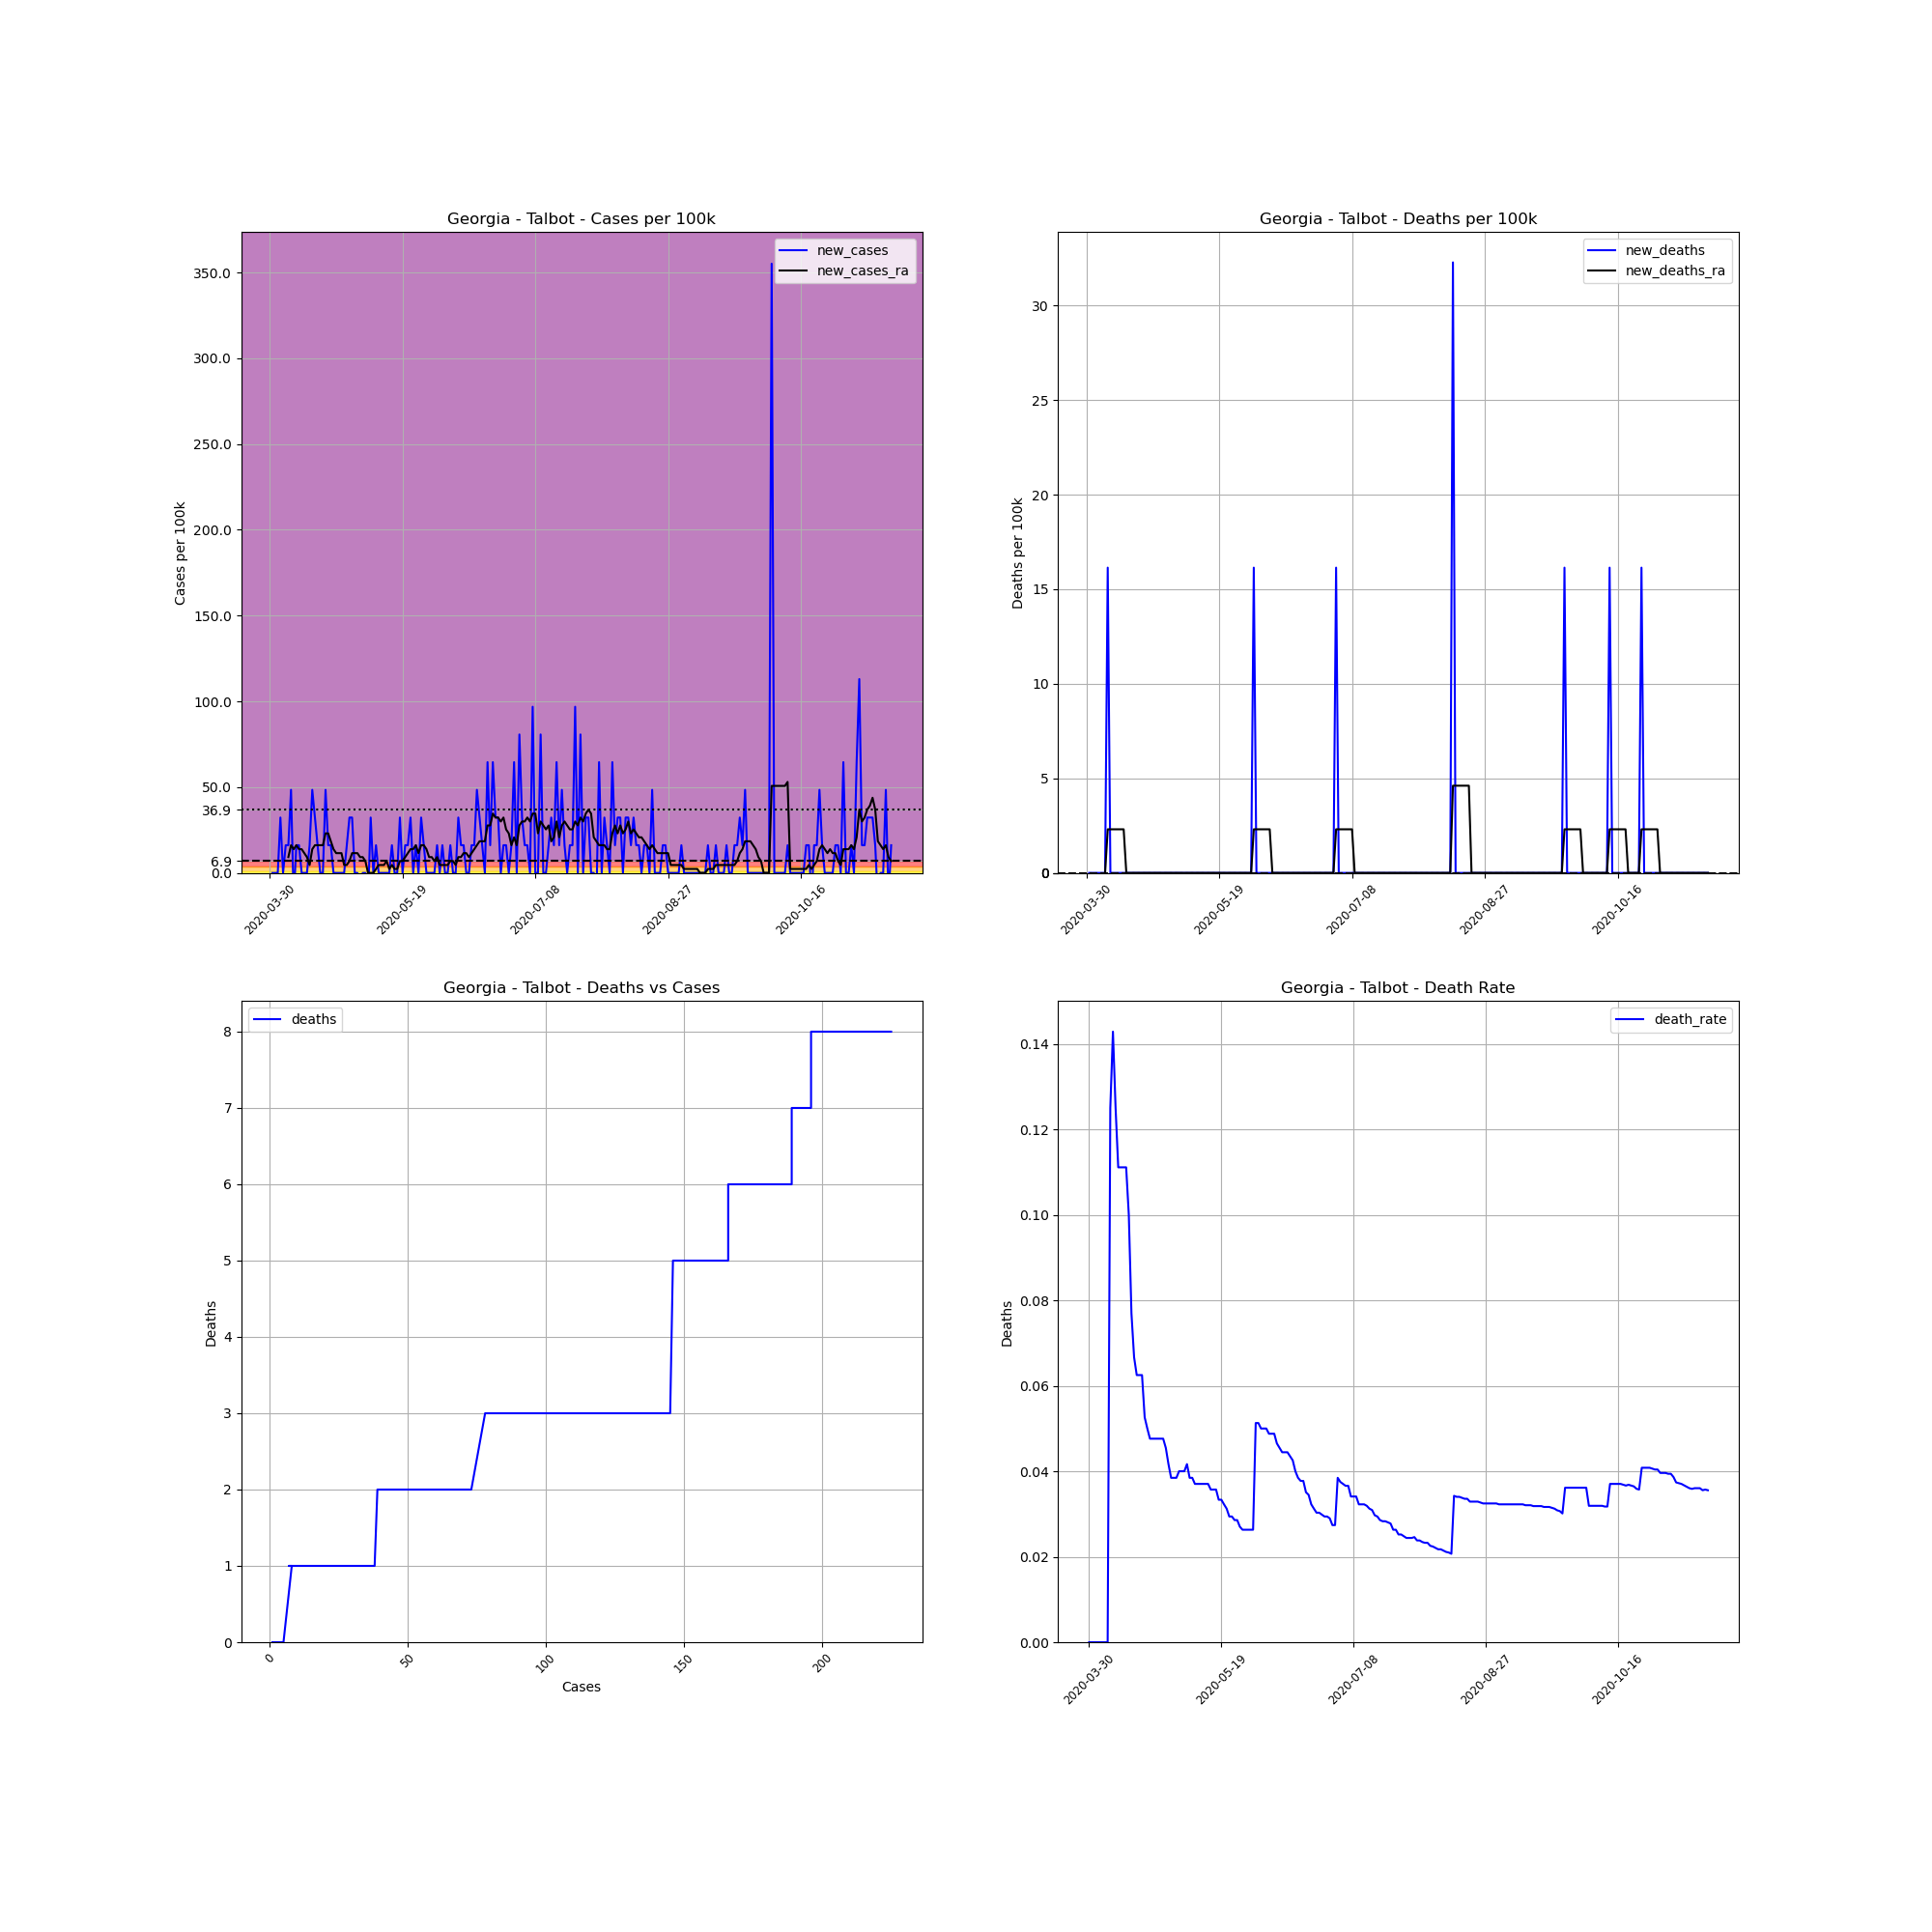

Data behind this chart, as committed beside it:
, date, county, state, fips, cases, deaths, COUNTY, STNAME, CTYNAME, POPESTIMATE2019, cases_per_100k, deaths_per_100k, death_rate, new_cases, new_deaths, new_cases_ra, new_deaths_ra
481576, 2020-03-30, Talbot, Georgia, 13263, 1, 0, 263, Georgia, Talbot, 6195, 16.14, 0.0, 0.0, , , , 
481577, 2020-03-31, Talbot, Georgia, 13263, 1, 0, 263, Georgia, Talbot, 6195, 16.14, 0.0, 0.0, 0.0, 0.0, , 
481578, 2020-04-01, Talbot, Georgia, 13263, 1, 0, 263, Georgia, Talbot, 6195, 16.14, 0.0, 0.0, 0.0, 0.0, , 
481579, 2020-04-02, Talbot, Georgia, 13263, 1, 0, 263, Georgia, Talbot, 6195, 16.14, 0.0, 0.0, 0.0, 0.0, , 
481580, 2020-04-03, Talbot, Georgia, 13263, 3, 0, 263, Georgia, Talbot, 6195, 48.43, 0.0, 0.0, 32.28, 0.0, , 
481581, 2020-04-04, Talbot, Georgia, 13263, 3, 0, 263, Georgia, Talbot, 6195, 48.43, 0.0, 0.0, 0.0, 0.0, , 
481582, 2020-04-05, Talbot, Georgia, 13263, 4, 0, 263, Georgia, Talbot, 6195, 64.57, 0.0, 0.0, 16.14, 0.0, , 
481583, 2020-04-06, Talbot, Georgia, 13263, 5, 0, 263, Georgia, Talbot, 6195, 80.71, 0.0, 0.0, 16.14, 0.0, 9.224, 0.0
481584, 2020-04-07, Talbot, Georgia, 13263, 8, 1, 263, Georgia, Talbot, 6195, 129.1, 16.14, 0.125, 48.43, 16.14, 16.14, 2.306
481585, 2020-04-08, Talbot, Georgia, 13263, 7, 1, 263, Georgia, Talbot, 6195, 113, 16.14, 0.1429, -16.14, 0.0, 13.84, 2.306
481586, 2020-04-09, Talbot, Georgia, 13263, 8, 1, 263, Georgia, Talbot, 6195, 129.1, 16.14, 0.125, 16.14, 0.0, 16.14, 2.306
481587, 2020-04-10, Talbot, Georgia, 13263, 9, 1, 263, Georgia, Talbot, 6195, 145.3, 16.14, 0.1111, 16.14, 0.0, 13.84, 2.306
481588, 2020-04-11, Talbot, Georgia, 13263, 9, 1, 263, Georgia, Talbot, 6195, 145.3, 16.14, 0.1111, 0.0, 0.0, 13.84, 2.306
481589, 2020-04-12, Talbot, Georgia, 13263, 9, 1, 263, Georgia, Talbot, 6195, 145.3, 16.14, 0.1111, 0.0, 0.0, 11.53, 2.306
481590, 2020-04-13, Talbot, Georgia, 13263, 9, 1, 263, Georgia, Talbot, 6195, 145.3, 16.14, 0.1111, 0.0, 0.0, 9.224, 2.306
481591, 2020-04-14, Talbot, Georgia, 13263, 10, 1, 263, Georgia, Talbot, 6195, 161.4, 16.14, 0.1, 16.14, 0.0, 4.612, 0.0
481592, 2020-04-15, Talbot, Georgia, 13263, 13, 1, 263, Georgia, Talbot, 6195, 209.8, 16.14, 0.07692, 48.43, 0.0, 13.84, 0.0
481593, 2020-04-16, Talbot, Georgia, 13263, 15, 1, 263, Georgia, Talbot, 6195, 242.1, 16.14, 0.06667, 32.28, 0.0, 16.14, 0.0
481594, 2020-04-17, Talbot, Georgia, 13263, 16, 1, 263, Georgia, Talbot, 6195, 258.3, 16.14, 0.0625, 16.14, 0.0, 16.14, 0.0
481595, 2020-04-18, Talbot, Georgia, 13263, 16, 1, 263, Georgia, Talbot, 6195, 258.3, 16.14, 0.0625, 0.0, 0.0, 16.14, 0.0
481596, 2020-04-19, Talbot, Georgia, 13263, 16, 1, 263, Georgia, Talbot, 6195, 258.3, 16.14, 0.0625, 0.0, 0.0, 16.14, 0.0
481597, 2020-04-20, Talbot, Georgia, 13263, 19, 1, 263, Georgia, Talbot, 6195, 306.7, 16.14, 0.05263, 48.43, 0.0, 23.06, 0.0
481598, 2020-04-21, Talbot, Georgia, 13263, 20, 1, 263, Georgia, Talbot, 6195, 322.8, 16.14, 0.05, 16.14, 0.0, 23.06, 0.0
481599, 2020-04-22, Talbot, Georgia, 13263, 21, 1, 263, Georgia, Talbot, 6195, 339, 16.14, 0.04762, 16.14, 0.0, 18.45, 0.0
481600, 2020-04-23, Talbot, Georgia, 13263, 21, 1, 263, Georgia, Talbot, 6195, 339, 16.14, 0.04762, 0.0, 0.0, 13.84, 0.0
481601, 2020-04-24, Talbot, Georgia, 13263, 21, 1, 263, Georgia, Talbot, 6195, 339, 16.14, 0.04762, 0.0, 0.0, 11.53, 0.0
481602, 2020-04-25, Talbot, Georgia, 13263, 21, 1, 263, Georgia, Talbot, 6195, 339, 16.14, 0.04762, 0.0, 0.0, 11.53, 0.0
481603, 2020-04-26, Talbot, Georgia, 13263, 21, 1, 263, Georgia, Talbot, 6195, 339, 16.14, 0.04762, 0.0, 0.0, 11.53, 0.0
481604, 2020-04-27, Talbot, Georgia, 13263, 21, 1, 263, Georgia, Talbot, 6195, 339, 16.14, 0.04762, 0.0, 0.0, 4.612, 0.0
481605, 2020-04-28, Talbot, Georgia, 13263, 22, 1, 263, Georgia, Talbot, 6195, 355.1, 16.14, 0.04545, 16.14, 0.0, 4.612, 0.0
481606, 2020-04-29, Talbot, Georgia, 13263, 24, 1, 263, Georgia, Talbot, 6195, 387.4, 16.14, 0.04167, 32.28, 0.0, 6.918, 0.0
481607, 2020-04-30, Talbot, Georgia, 13263, 26, 1, 263, Georgia, Talbot, 6195, 419.7, 16.14, 0.03846, 32.28, 0.0, 11.53, 0.0
481608, 2020-05-01, Talbot, Georgia, 13263, 26, 1, 263, Georgia, Talbot, 6195, 419.7, 16.14, 0.03846, 0.0, 0.0, 11.53, 0.0
481609, 2020-05-02, Talbot, Georgia, 13263, 26, 1, 263, Georgia, Talbot, 6195, 419.7, 16.14, 0.03846, 0.0, 0.0, 11.53, 0.0
481610, 2020-05-03, Talbot, Georgia, 13263, 25, 1, 263, Georgia, Talbot, 6195, 403.6, 16.14, 0.04, -16.14, 0.0, 9.224, 0.0
481611, 2020-05-04, Talbot, Georgia, 13263, 25, 1, 263, Georgia, Talbot, 6195, 403.6, 16.14, 0.04, 0.0, 0.0, 9.224, 0.0
481612, 2020-05-05, Talbot, Georgia, 13263, 25, 1, 263, Georgia, Talbot, 6195, 403.6, 16.14, 0.04, 0.0, 0.0, 6.918, 0.0
481613, 2020-05-06, Talbot, Georgia, 13263, 24, 1, 263, Georgia, Talbot, 6195, 387.4, 16.14, 0.04167, -16.14, 0.0, -4.0602442043434294e-15, 0.0
481614, 2020-05-07, Talbot, Georgia, 13263, 26, 1, 263, Georgia, Talbot, 6195, 419.7, 16.14, 0.03846, 32.28, 0.0, -4.0602442043434294e-15, 0.0
481615, 2020-05-08, Talbot, Georgia, 13263, 26, 1, 263, Georgia, Talbot, 6195, 419.7, 16.14, 0.03846, 0.0, 0.0, -4.0602442043434294e-15, 0.0
481616, 2020-05-09, Talbot, Georgia, 13263, 27, 1, 263, Georgia, Talbot, 6195, 435.8, 16.14, 0.03704, 16.14, 0.0, 2.306, 0.0
481617, 2020-05-10, Talbot, Georgia, 13263, 27, 1, 263, Georgia, Talbot, 6195, 435.8, 16.14, 0.03704, 0.0, 0.0, 4.612, 0.0
481618, 2020-05-11, Talbot, Georgia, 13263, 27, 1, 263, Georgia, Talbot, 6195, 435.8, 16.14, 0.03704, 0.0, 0.0, 4.612, 0.0
481619, 2020-05-12, Talbot, Georgia, 13263, 27, 1, 263, Georgia, Talbot, 6195, 435.8, 16.14, 0.03704, 0.0, 0.0, 4.612, 0.0
481620, 2020-05-13, Talbot, Georgia, 13263, 27, 1, 263, Georgia, Talbot, 6195, 435.8, 16.14, 0.03704, 0.0, 0.0, 6.918, 0.0
481621, 2020-05-14, Talbot, Georgia, 13263, 27, 1, 263, Georgia, Talbot, 6195, 435.8, 16.14, 0.03704, 0.0, 0.0, 2.306, 0.0
481622, 2020-05-15, Talbot, Georgia, 13263, 28, 1, 263, Georgia, Talbot, 6195, 452, 16.14, 0.03571, 16.14, 0.0, 4.612, 0.0
481623, 2020-05-16, Talbot, Georgia, 13263, 28, 1, 263, Georgia, Talbot, 6195, 452, 16.14, 0.03571, 0.0, 0.0, 2.306, 0.0
481624, 2020-05-17, Talbot, Georgia, 13263, 28, 1, 263, Georgia, Talbot, 6195, 452, 16.14, 0.03571, 0.0, 0.0, 2.306, 0.0
481625, 2020-05-18, Talbot, Georgia, 13263, 30, 1, 263, Georgia, Talbot, 6195, 484.3, 16.14, 0.03333, 32.28, 0.0, 6.918, 0.0
481626, 2020-05-19, Talbot, Georgia, 13263, 30, 1, 263, Georgia, Talbot, 6195, 484.3, 16.14, 0.03333, 0.0, 0.0, 6.918, 0.0
481627, 2020-05-20, Talbot, Georgia, 13263, 31, 1, 263, Georgia, Talbot, 6195, 500.4, 16.14, 0.03226, 16.14, 0.0, 9.224, 0.0
481628, 2020-05-21, Talbot, Georgia, 13263, 32, 1, 263, Georgia, Talbot, 6195, 516.5, 16.14, 0.03125, 16.14, 0.0, 11.53, 0.0
481629, 2020-05-22, Talbot, Georgia, 13263, 34, 1, 263, Georgia, Talbot, 6195, 548.8, 16.14, 0.02941, 32.28, 0.0, 13.84, 0.0
481630, 2020-05-23, Talbot, Georgia, 13263, 34, 1, 263, Georgia, Talbot, 6195, 548.8, 16.14, 0.02941, 0.0, 0.0, 13.84, 0.0
481631, 2020-05-24, Talbot, Georgia, 13263, 35, 1, 263, Georgia, Talbot, 6195, 565, 16.14, 0.02857, 16.14, 0.0, 16.14, 0.0
481632, 2020-05-25, Talbot, Georgia, 13263, 35, 1, 263, Georgia, Talbot, 6195, 565, 16.14, 0.02857, 0.0, 0.0, 11.53, 0.0
481633, 2020-05-26, Talbot, Georgia, 13263, 37, 1, 263, Georgia, Talbot, 6195, 597.3, 16.14, 0.02703, 32.28, 0.0, 16.14, 0.0
481634, 2020-05-27, Talbot, Georgia, 13263, 38, 1, 263, Georgia, Talbot, 6195, 613.4, 16.14, 0.02632, 16.14, 0.0, 16.14, 0.0
481635, 2020-05-28, Talbot, Georgia, 13263, 38, 1, 263, Georgia, Talbot, 6195, 613.4, 16.14, 0.02632, 0.0, 0.0, 13.84, 0.0
... 175 more rows
